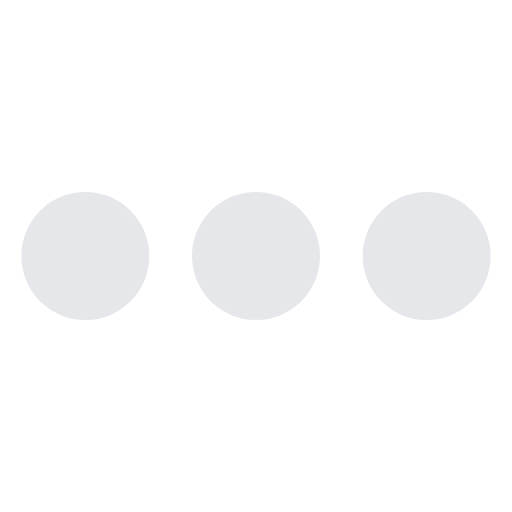
t = 0.00 s
t = 1.50 s: frame unchanged from t = 0.00 s, image omitted
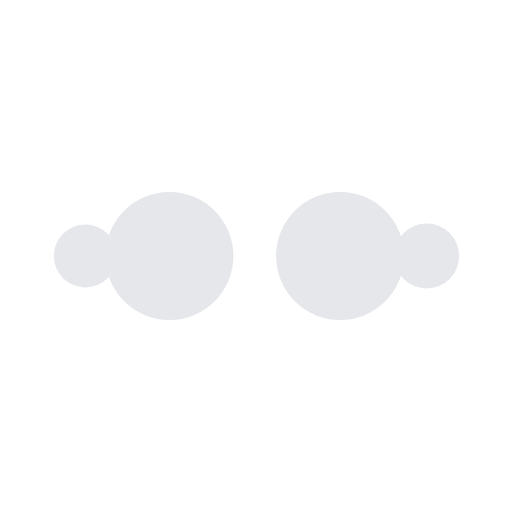
t = 1.63 s
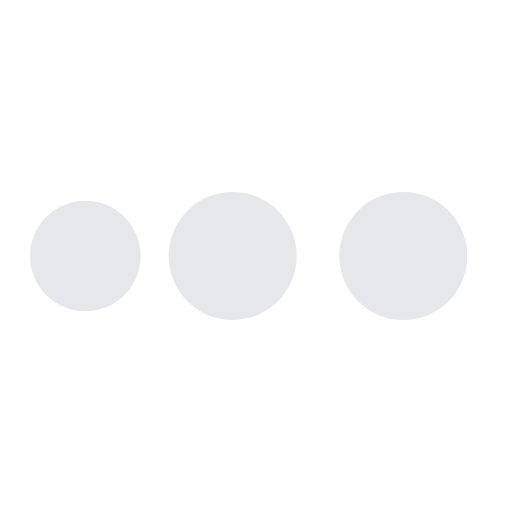
t = 1.75 s
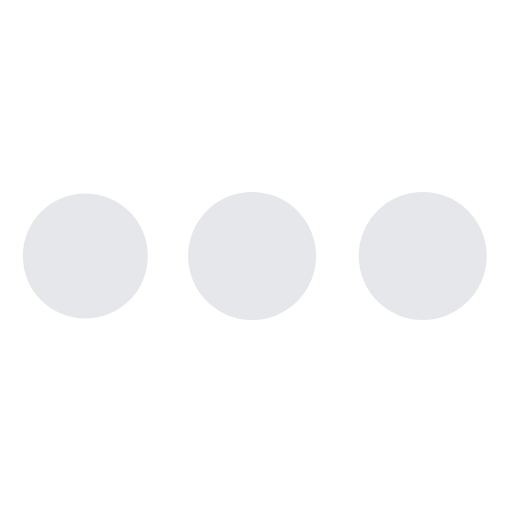
t = 2.38 s
t = 2.88 s: frame unchanged from t = 2.38 s, image omitted

The animated SVG that drew these frames (rendered in a browser with its animation timeline set to each time). Animation: 1 CSS @keyframes rule; one cycle of 3.50 s, repeats indefinitely.

<svg width="24" height="24" viewBox="0 0 24 24" xmlns="http://www.w3.org/2000/svg">
<style>
.spinner_nOfF {
  animation: spinner_qtyZ 2s cubic-bezier(0.36,.6,.31,1) infinite;
  fill: #e5e7eb;
}
.spinner_fVhf {
  animation-delay: -0.5s;
}
.spinner_piVe {
  animation-delay: -1s;
}
.spinner_MSNs {
  animation-delay: -1.5s;
}
@keyframes spinner_qtyZ {
  0% { r: 0 }
  25% { r: 3px; cx: 4px }
  50% { r: 3px; cx: 12px }
  75% { r: 3px; cx: 20px }
  100% { r: 0; cx: 20px }
}
</style>
<circle class="spinner_nOfF" cx="4" cy="12" r="3"/>
<circle class="spinner_nOfF spinner_fVhf" cx="4" cy="12" r="3"/>
<circle class="spinner_nOfF spinner_piVe" cx="4" cy="12" r="3"/>
<circle class="spinner_nOfF spinner_MSNs" cx="4" cy="12" r="3"/>
</svg>
